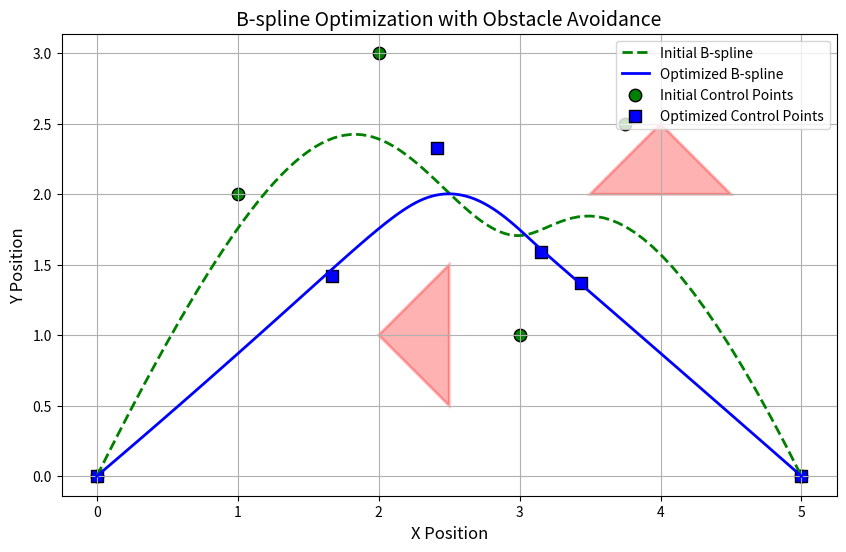

The matplotlib source for this figure:
import numpy as np
import matplotlib.pyplot as plt
from scipy.interpolate import BSpline
from scipy.optimize import minimize
from matplotlib.patches import Polygon

def b_spline(t, control_points, degree=3, knots=None):
    """Generates a B-spline curve given control points."""
    control_points = np.asarray(control_points)
    n = len(control_points)
    
    if n < degree + 1:
        raise ValueError("Number of control points must be at least degree + 1")

    if knots is None:
        # Generate clamped knot vector
        start = [0.0] * (degree + 1)
        end = [1.0] * (degree + 1)
        num_internal = n - degree - 1
        internal = np.linspace(0, 1, num_internal + 2)[1:-1]
        knots = np.concatenate([start, internal, end])
    
    if len(knots) != n + degree + 1:
        # Adjust knot vector to correct length
        start = [0.0] * (degree + 1)
        end = [1.0] * (degree + 1)
        num_internal = n - degree - 1
        internal = np.linspace(0, 1, num_internal + 2)[1:-1]
        knots = np.concatenate([start, internal, end])

    spl_x = BSpline(knots, control_points[:, 0], degree)
    spl_y = BSpline(knots, control_points[:, 1], degree)
    return np.column_stack([spl_x(t), spl_y(t)])

def obstacle_avoidance(control_points, obstacles, degree=3, safety_margin=0.5):
    """Optimizes B-spline control points to avoid obstacles with fixed start/end."""
    n = len(control_points)
    # Precompute correct knot vector
    start = [0.0] * (degree + 1)
    end = [1.0] * (degree + 1)
    num_internal = n - degree - 1
    internal = np.linspace(0, 1, num_internal + 2)[1:-1]
    knots = np.concatenate([start, internal, end])
    
    # Store original start and end points
    original_start = control_points[0].copy()
    original_end = control_points[-1].copy()
    
    def objective_function(x):
        """Minimize the total curve length while keeping smoothness."""
        new_control_points = x.reshape(control_points.shape)
        t = np.linspace(0, 1, 100)
        curve = b_spline(t, new_control_points, degree, knots=knots)
        dx = np.diff(curve[:, 0])
        dy = np.diff(curve[:, 1])
        return np.sum(np.sqrt(dx**2 + dy**2))  # Total length

    def distance_constraint(x, obs_points):
        """Ensure minimum distance from curve to obstacle edges."""
        new_control_points = x.reshape(-1, 2)
        t = np.linspace(0, 1, 100)
        curve = b_spline(t, new_control_points, degree, knots=knots)
        
        # Calculate distance to all obstacle edge points
        distances = np.min(np.linalg.norm(curve[:, np.newaxis] - obs_points, axis=2), axis=1)
        return np.min(distances) - safety_margin

    # Add edge points to obstacles for better distance approximation
    enhanced_obstacles = []
    for obstacle in obstacles:
        # Sample points along polygon edges
        edge_points = []
        for i in range(len(obstacle)):
            p1 = obstacle[i]
            p2 = obstacle[(i+1)%len(obstacle)]
            edge_points.extend(np.linspace(p1, p2, 10))  # 10 points per edge
        enhanced_obstacles.append(np.vstack(edge_points))
    
    # Creating constraints for each enhanced obstacle
    constraints = [{'type': 'ineq', 'fun': lambda x, obs=obs: distance_constraint(x, obs)} 
                   for obs in enhanced_obstacles]

    # Adding constraints to fix start and end control points
    def start_constraint(x):
        return x[0:2] - original_start  # First control point (x,y)
    
    def end_constraint(x):
        return x[-2:] - original_end  # Last control point (x,y)
    
    constraints.extend([
        {'type': 'eq', 'fun': start_constraint},
        {'type': 'eq', 'fun': end_constraint}
    ])

    # Run optimization
    result = minimize(objective_function, 
                      control_points.flatten(), 
                      constraints=constraints, 
                      method='SLSQP',
                      options={'maxiter': 500, 'disp': True})

    if not result.success:
        print("Optimization failed:", result.message)
        return control_points

    return result.x.reshape(control_points.shape)

# Data with explicit start/end constraints
control_points = np.array([[0, 0], [1, 2], [2, 3], [3, 1], [3.75, 2.5], [5, 0]])

# Generate obstacles with enhanced edge points
obstacles = [
    np.array([[2, 1], [2.5, 1.5], [2.5, 0.5]]),  
    np.array([[3.5, 2], [4, 2.5], [4.5, 2]])  
]

# Generate correct knot vector
degree = 3
n = len(control_points)
start = [0.0] * (degree + 1)
end = [1.0] * (degree + 1)
num_internal = n - degree - 1
internal = np.linspace(0, 1, num_internal + 2)[1:-1]
knots = np.concatenate([start, internal, end])

# Optimize control points
optimized_control_points = obstacle_avoidance(control_points, obstacles)

# Generate B-spline curves
t = np.linspace(0, 1, 100)
initial_curve = b_spline(t, control_points, knots=knots)
optimized_curve = b_spline(t, optimized_control_points, knots=knots)

# Plot results
plt.figure(figsize=(10, 6))
plt.plot(initial_curve[:, 0], initial_curve[:, 1], 'g--', lw=2, label="Initial B-spline")
plt.plot(optimized_curve[:, 0], optimized_curve[:, 1], 'b-', lw=2, label="Optimized B-spline")

# Control points
plt.scatter(control_points[:, 0], control_points[:, 1], c='green', s=80, 
            marker='o', edgecolors='k', label='Initial Control Points')
plt.scatter(optimized_control_points[:, 0], optimized_control_points[:, 1], c='blue', s=80,
            marker='s', edgecolors='k', label='Optimized Control Points')

# Plot original obstacle outlines
for obstacle in obstacles:
    poly = Polygon(obstacle, closed=True, color='red', alpha=0.3, lw=2)
    plt.gca().add_patch(poly)

plt.legend(loc='upper right')
plt.title('B-spline Optimization with Obstacle Avoidance', fontsize=14)
plt.xlabel('X Position', fontsize=12)
plt.ylabel('Y Position', fontsize=12)
plt.grid(True)
plt.axis('equal')  # Ensure proper aspect ratio
plt.show()
